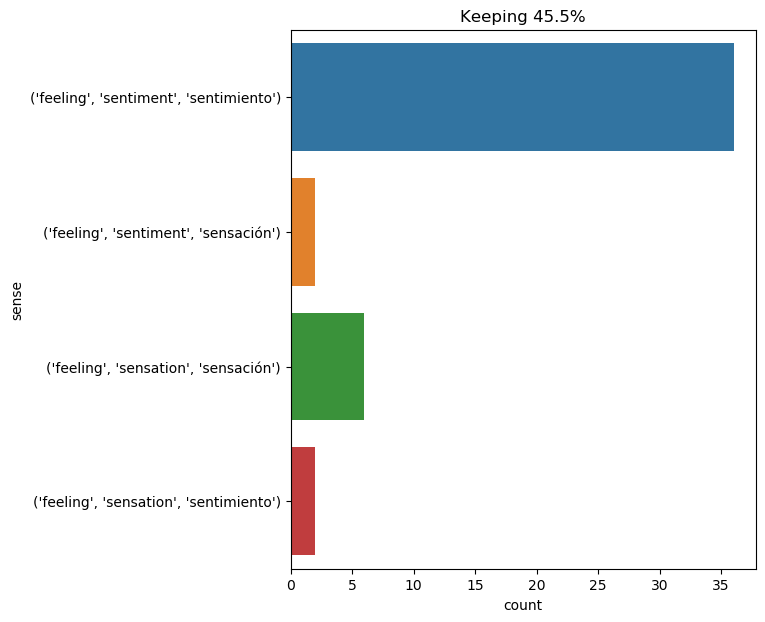

The table this chart was drawn from, first rows:
text, ind, sense, label
' well , perhaps your feelings may be di…, 5, ('feeling', 'sensation', 'sentimiento'), 0
then she continued her singing with inex…, 9, ('feeling', 'sentiment', 'sentimiento'), 1
the love with which his young wife had i…, 25, ('feeling', 'sentiment', 'sentimiento'), 1
anne of austria , deprived of the confid…, 31, ('feeling', 'sentiment', 'sentimiento'), 1
the canadian , conseil , and i could onl…, 25, ('feeling', 'sentiment', 'sentimiento'), 1
" sir , even though you 've cut yourself…, 23, ('feeling', 'sentiment', 'sentimiento'), 1
as he often remembered afterwards , and …, 24, ('feeling', 'sentiment', 'sentimiento'), 1
" and yet , " continued lord henry , in …, 65, ('feeling', 'sentiment', 'sentimiento'), 1
i suppose i should now entertain none bu…, 9, ('feeling', 'sentiment', 'sentimiento'), 1
cyrus harding listened smiling , and pen…, 10, ('feeling', 'sentiment', 'sensación'), 2
felton only expressed , with regard to t…, 11, ('feeling', 'sentiment', 'sentimiento'), 1
but , we must say , at the present momen…, 15, ('feeling', 'sentiment', 'sentimiento'), 1
again she regarded me so icily , i felt …, 18, ('feeling', 'sentiment', 'sentimiento'), 1
buckingham might have guessed that it wa…, 48, ('feeling', 'sentiment', 'sentimiento'), 1
the queen attributed this joyous feeling…, 5, ('feeling', 'sentiment', 'sentimiento'), 1
i gazed upon these wonders in silence . …, 14, ('feeling', 'sensation', 'sensación'), 3
we sat down ; and for some moments , whi…, 20, ('feeling', 'sentiment', 'sentimiento'), 1
" i wonder with what feelings you came t…, 5, ('feeling', 'sentiment', 'sentimiento'), 1
so the reaction set in . at first , disc…, 25, ('feeling', 'sentiment', 'sentimiento'), 1
wild was the wrestle which should be par…, 11, ('feeling', 'sentiment', 'sentimiento'), 1
" that , " continued the cardinal , " ar…, 14, ('feeling', 'sentiment', 'sentimiento'), 1
i regarded her with an utter astonishmen…, 22, ('feeling', 'sentiment', 'sentimiento'), 1
my feelings towards him were very far fr…, 1, ('feeling', 'sentiment', 'sentimiento'), 1
as he looked back upon man moving throug…, 15, ('feeling', 'sentiment', 'sentimiento'), 1
the rapidity of his walk heated his bloo…, 55, ('feeling', 'sentiment', 'sentimiento'), 1
" ah ! i wish i had never seen you ! " c…, 40, ('feeling', 'sentiment', 'sentimiento'), 1
all men of talent , whether they be men …, 10, ('feeling', 'sentiment', 'sentimiento'), 1
it was , especially , upon retiring to b…, 38, ('feeling', 'sensation', 'sensación'), 3
the cardinal listened with a smile to th…, 12, ('feeling', 'sentiment', 'sentimiento'), 1
" i can guess your feelings , " he said …, 5, ('feeling', 'sentiment', 'sentimiento'), 1
the cut bled , the pain was sharp : my t…, 17, ('feeling', 'sentiment', 'sentimiento'), 1
i experienced a strange feeling as the k…, 4, ('feeling', 'sensation', 'sensación'), 3
here again i paused abruptly , and now w…, 10, ('feeling', 'sentiment', 'sensación'), 2
the four countenances expressed four dif…, 6, ('feeling', 'sentiment', 'sentimiento'), 1
when once more alone , i reviewed the in…, 22, ('feeling', 'sentiment', 'sentimiento'), 1
" only this time it was no longer an ine…, 13, ('feeling', 'sentiment', 'sentimiento'), 1
but amid all this he perceived , with a …, 9, ('feeling', 'sentiment', 'sentimiento'), 1
but all these reasons were combated , de…, 13, ('feeling', 'sentiment', 'sentimiento'), 1
what an indescribable sight ! oh , if on…, 13, ('feeling', 'sensation', 'sensación'), 3
" with me , " said i , " it is fully as …, 17, ('feeling', 'sentiment', 'sentimiento'), 1
" with me , " said i , " it is fully as …, 26, ('feeling', 'sentiment', 'sentimiento'), 1
vice and virtue are to the artist materi…, 39, ('feeling', 'sensation', 'sentimiento'), 0
> from this point onward i will follow t…, 45, ('feeling', 'sentiment', 'sentimiento'), 1
" her feelings are concentrated in one -…, 2, ('feeling', 'sentiment', 'sentimiento'), 1
and this feeling had been more painfully…, 2, ('feeling', 'sensation', 'sensación'), 3
then -- but i do n't know how to explain…, 37, ('feeling', 'sensation', 'sensación'), 3
